Labelled photos from "data", an image-classification folder in Omar-V2/MLH-LocalHackDay. The possible labels are: five fingers, four fingers, one finger, three fingers, two fingers.

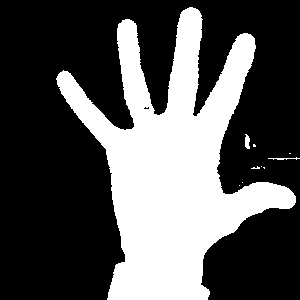
Label: five fingers

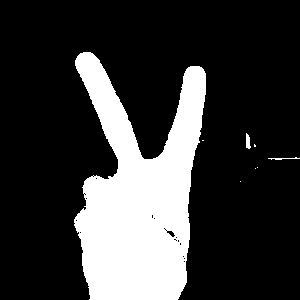
Label: two fingers

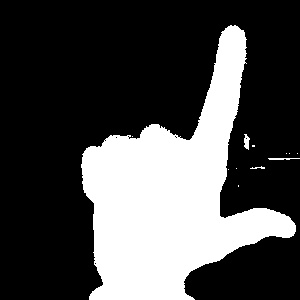
Label: one finger

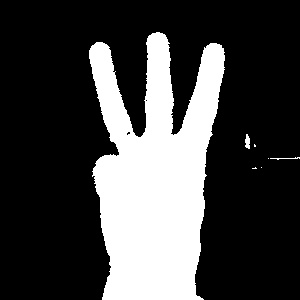
Label: three fingers

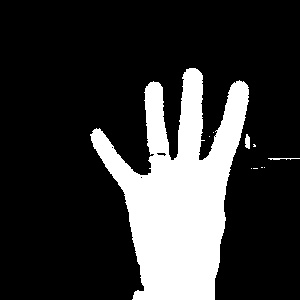
Label: four fingers

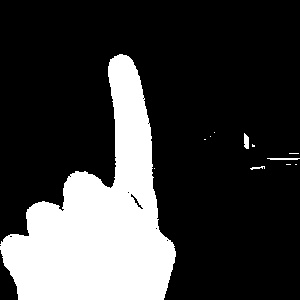
Label: one finger
